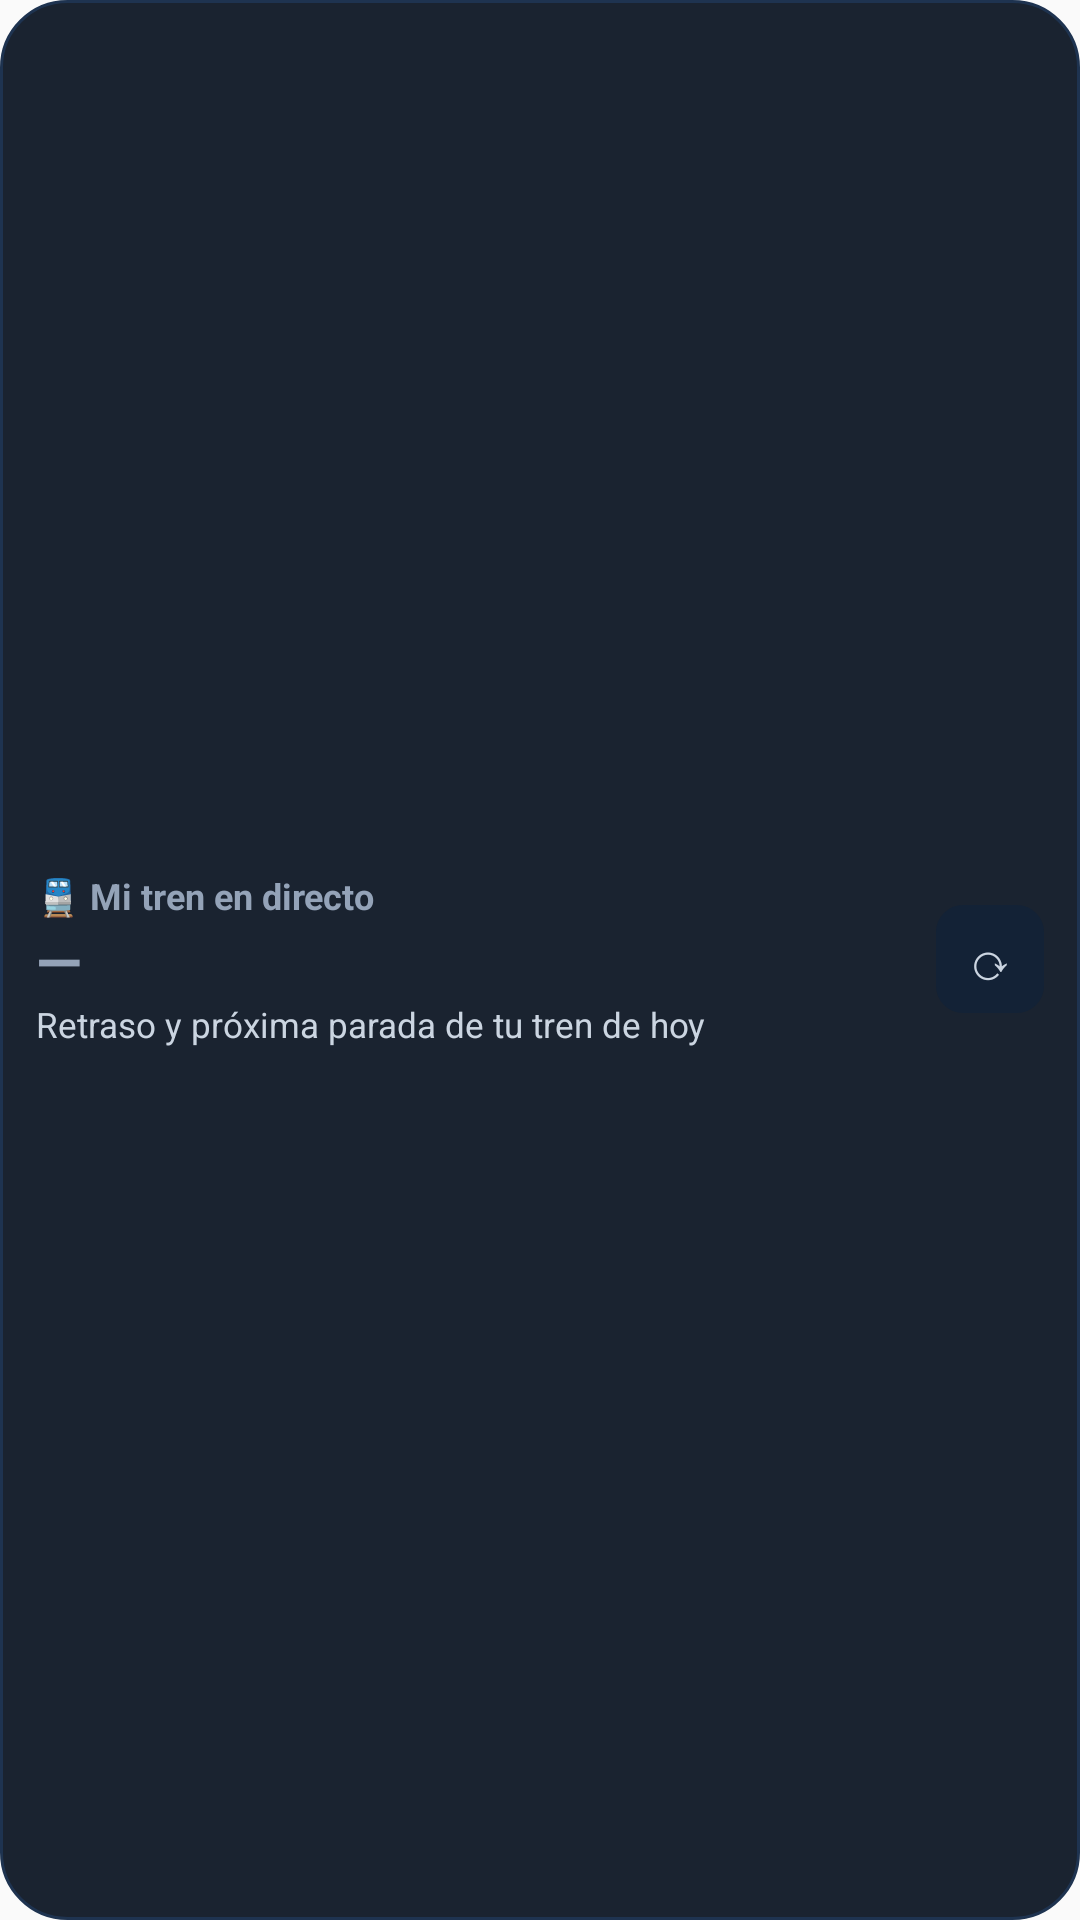

This screen was rendered from an Android layout file. Write that file and the resources it references.
<!-- AndroidManifest.xml: application theme AppTheme -->
<!-- res/layout/tt_widget_mitren.xml -->
<?xml version="1.0" encoding="utf-8"?>
<LinearLayout xmlns:android="http://schemas.android.com/apk/res/android" android:id="@+id/tw_raiz" android:layout_width="match_parent" android:layout_height="match_parent" android:background="@drawable/tt_widget_fondo" android:orientation="vertical" android:padding="12dp" android:gravity="center_vertical">
<LinearLayout android:layout_width="match_parent" android:layout_height="wrap_content" android:orientation="horizontal" android:gravity="center_vertical">
<LinearLayout android:layout_width="0dp" android:layout_height="wrap_content" android:layout_weight="1" android:orientation="vertical">
<TextView android:id="@+id/tw_tit" android:text="🚆 Mi tren en directo" android:layout_width="wrap_content" android:layout_height="wrap_content" android:textColor="#94A3B8" android:textSize="12sp" android:textStyle="bold" android:maxLines="1" android:ellipsize="end"/>
<LinearLayout android:layout_width="wrap_content" android:layout_height="wrap_content" android:orientation="horizontal" android:gravity="center_vertical">
<TextView android:id="@+id/tw_ret" android:text="—" android:layout_width="wrap_content" android:layout_height="wrap_content" android:textColor="#94A3B8" android:textSize="20sp" android:textStyle="bold" android:maxLines="1" android:layout_marginRight="10dp"/>
<TextView android:id="@+id/tw_pie" android:layout_width="wrap_content" android:layout_height="wrap_content" android:textColor="#64748B" android:textSize="10sp" android:maxLines="1"/>
</LinearLayout>
<TextView android:id="@+id/tw_lin" android:text="Retraso y próxima parada de tu tren de hoy" android:layout_width="wrap_content" android:layout_height="wrap_content" android:textColor="#CBD5E1" android:textSize="11.5sp" android:maxLines="1" android:ellipsize="end"/>
</LinearLayout>
<TextView android:id="@+id/tw_ref" android:layout_width="36dp" android:layout_height="36dp" android:gravity="center" android:background="@drawable/tt_widget_boton" android:text="⟳" android:textColor="#CBD5E1" android:textSize="17sp" android:layout_marginLeft="8dp"/>
</LinearLayout>
</LinearLayout>
<!-- resources referenced by this layout -->
<resources>
  <!-- drawable tt_widget_boton (drawable) -->
  <?xml version="1.0" encoding="utf-8"?>
  <shape xmlns:android="http://schemas.android.com/apk/res/android" android:shape="rectangle">
      <solid android:color="#132236" />
      <corners android:radius="9dp" />
  </shape>
  <!-- drawable tt_widget_fondo (drawable) -->
  <?xml version="1.0" encoding="utf-8"?>
  <shape xmlns:android="http://schemas.android.com/apk/res/android" android:shape="rectangle">
      <solid android:color="#EB07111F" />
      <corners android:radius="22dp" />
      <stroke android:width="1dp" android:color="#1E3350" />
  </shape>
  <style name="AppTheme" parent="Theme.AppCompat.Light.DarkActionBar">
          
          <item name="colorPrimary">@color/colorPrimary</item>
          <item name="colorPrimaryDark">@color/colorPrimaryDark</item>
          <item name="colorAccent">@color/colorAccent</item>
      </style>
  <!-- not gathered from this repository: default colours our renderer supplied (Android Studio template values) -->
  <color name="colorPrimary">#FF6200EE</color>
  <color name="colorPrimaryDark">#FF3700B3</color>
  <color name="colorAccent">#FF03DAC5</color>
</resources>
